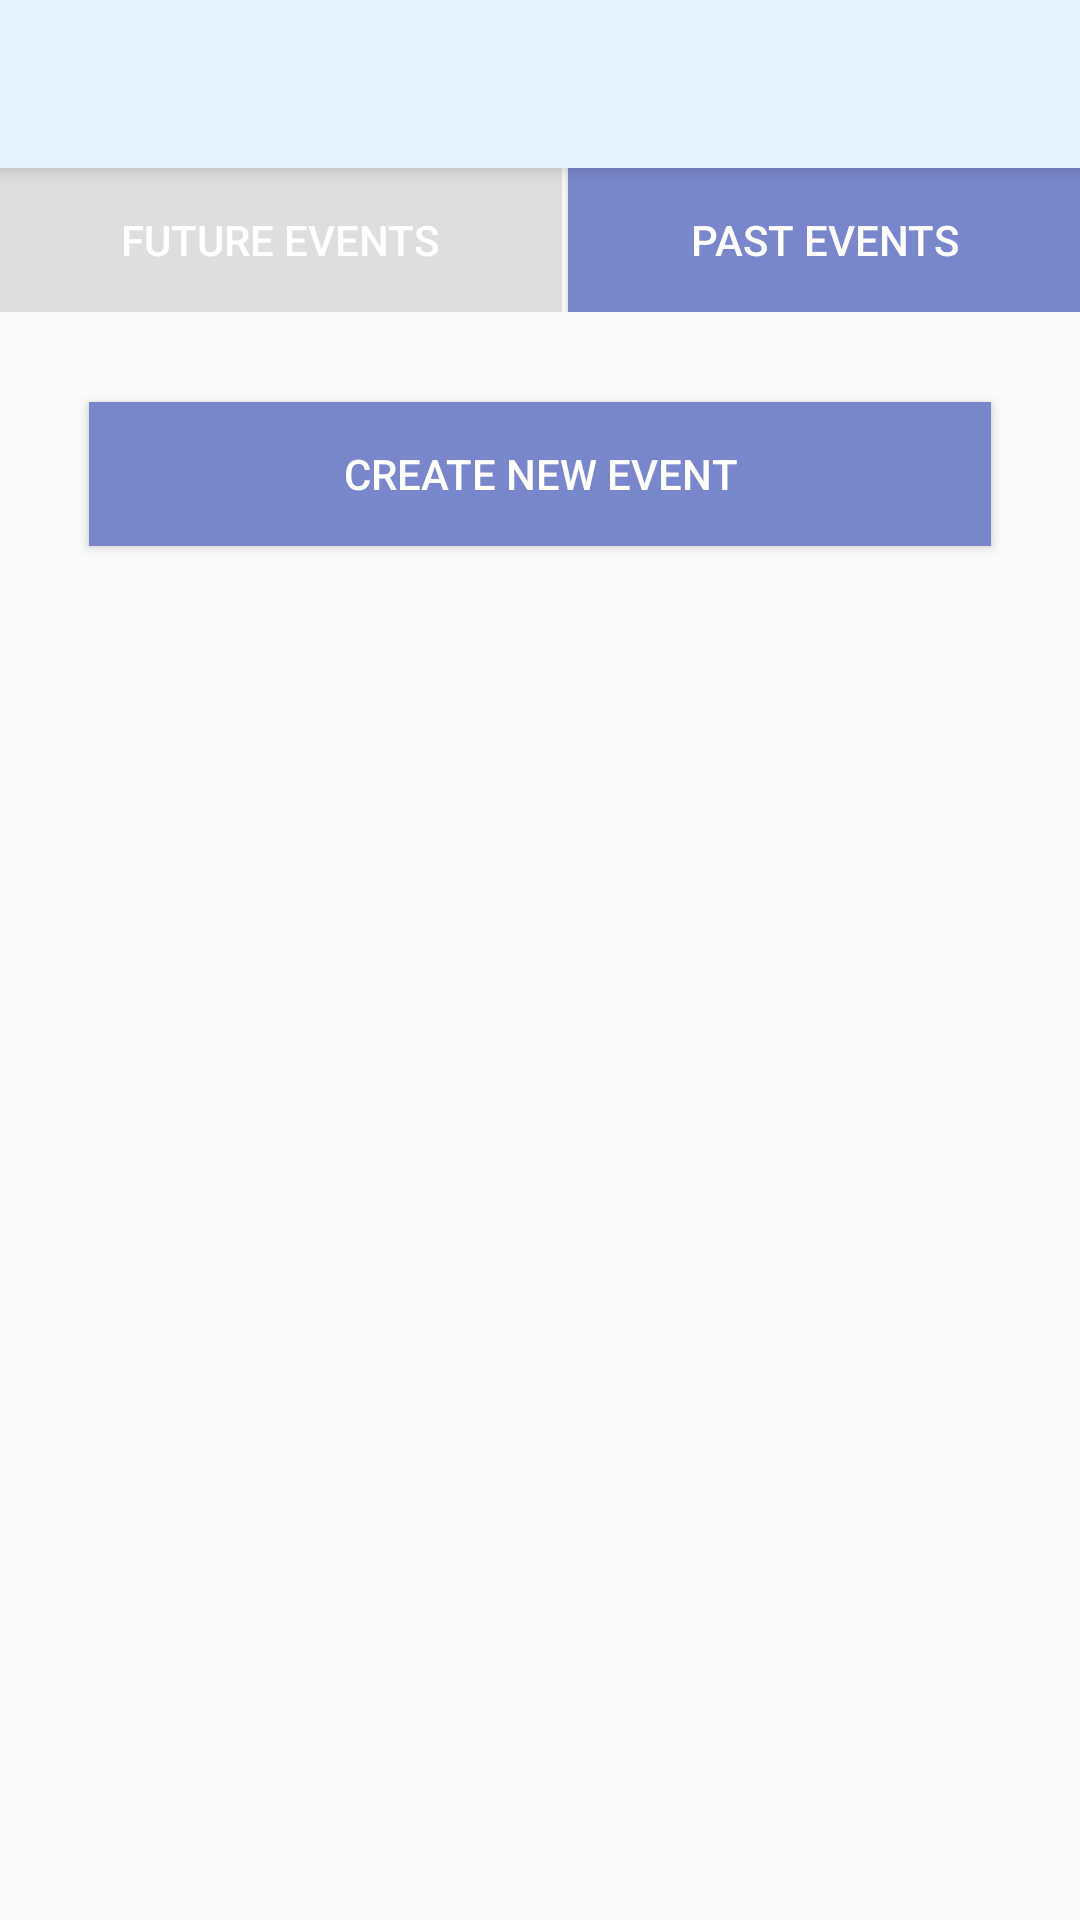

Write the Android layout XML for this screen, with the resource values it uses.
<!-- AndroidManifest.xml: application theme AppTheme -->
<!-- res/layout/activity_main.xml -->
<?xml version="1.0" encoding="utf-8"?>
<LinearLayout
    xmlns:android="http://schemas.android.com/apk/res/android"
    xmlns:app="http://schemas.android.com/apk/res-auto"
    android:layout_width="match_parent"
    android:layout_height="wrap_content"
    android:orientation="vertical">

    <android.support.v7.widget.Toolbar
        android:id="@+id/main_toolbar"
        android:layout_width="match_parent"
        android:layout_height="?attr/actionBarSize"
        android:background="?attr/colorPrimary"
        android:elevation="4dp"
        android:theme="@style/ThemeOverlay.AppCompat.ActionBar"
        app:popupTheme="@style/ThemeOverlay.AppCompat.Light"/>

    <RelativeLayout xmlns:android="http://schemas.android.com/apk/res/android"
        xmlns:tools="http://schemas.android.com/tools"
        android:layout_width="match_parent"
        android:layout_height="match_parent"
        android:paddingBottom="@dimen/activity_vertical_margin"
        android:paddingLeft="@dimen/activity_horizontal_margin"
        android:paddingRight="@dimen/activity_horizontal_margin"
        android:paddingTop="@dimen/activity_vertical_margin"
        tools:context="com.gacsoft.letsmeethere.MainActivity">
        
        <LinearLayout
            android:id="@+id/futurepast"
            android:layout_width="match_parent"
            android:layout_height="wrap_content"
            android:orientation="horizontal">
            <Button
                android:id="@+id/futureButton"
                android:layout_width="wrap_content"
                android:layout_height="wrap_content"
                android:text="@string/future"
                android:onClick="onFutureClicked"
                android:background="@drawable/button"
                android:textColor="@color/white"
                android:layout_weight="0.5"
                android:enabled="false"
                android:layout_marginRight="1dp"/>
            <Button
                android:id="@+id/pastButton"
                android:layout_width="wrap_content"
                android:layout_height="wrap_content"
                android:text="@string/past"
                android:onClick="onPastClicked"
                android:background="@drawable/button"
                android:textColor="@color/white"
                android:layout_weight="0.5"
                android:enabled="true"
                android:layout_marginLeft="1dp"/>
        </LinearLayout>


        <ListView
            android:id="@+id/eventList"
            android:layout_marginTop="10dp"
            android:layout_marginBottom="20dp"
            android:drawSelectorOnTop="true"
            android:layout_below="@id/futurepast"
            android:divider="@android:color/transparent"
            android:dividerHeight="5dp"
            android:layout_width="match_parent"
            android:layout_height="wrap_content">
        </ListView>

        <Button
            android:id="@+id/newEventButton"
            android:layout_width="match_parent"
            android:layout_height="wrap_content"
            android:layout_marginLeft="30dp"
            android:layout_marginRight="30dp"
            android:text="@string/newEvent"
            android:layout_below="@id/eventList"
            android:onClick="onNewEventClicked"
            android:background="@drawable/button"
            android:textColor="@color/white"/>

    </RelativeLayout>
</LinearLayout>
<!-- resources referenced by this layout -->
<resources>
  <color name="white">#FFFFFF</color>
  <!-- drawable button (drawable) -->
  <?xml version="1.0" encoding="utf-8"?>
  <selector xmlns:android="http://schemas.android.com/apk/res/android">
      <item
          android:state_enabled="false"
          android:drawable="@drawable/button_disabled" />
      <item
          android:state_pressed="true"
          android:state_enabled="true"
          android:drawable="@drawable/button_pressed" />
      <item
          android:state_focused="true"
          android:state_enabled="true"
          android:drawable="@drawable/button_enabled" />
      <item
          android:state_enabled="true"
          android:drawable="@drawable/button_enabled" />
  </selector>
  <string name="future">Future Events</string>
  <string name="newEvent">CREATE NEW EVENT</string>
  <string name="past">Past Events</string>
  <style name="AppTheme" parent="Theme.AppCompat.Light.DarkActionBar">
          
          <item name="colorPrimary">@color/colorPrimary</item>
          <item name="colorPrimaryDark">@color/colorPrimaryDark</item>
          <item name="colorAccent">@color/colorAccent</item>
          <item name="windowActionBar">false</item>
          <item name="windowNoTitle">true</item>
          
          <item name="android:listViewStyle">@style/listViewStyle</item>
      </style>
  <!-- drawable button_disabled (drawable) -->
  <?xml version="1.0" encoding="utf-8"?>
  <shape xmlns:android="http://schemas.android.com/apk/res/android" android:shape="rectangle">
      <gradient
          android:startColor="@color/colorDisabled"
          android:centerColor="@color/colorDisabled"
          android:endColor="@color/colorDisabled"
          android:angle="90"/>
  </shape>
  <!-- drawable button_pressed (drawable) -->
  <?xml version="1.0" encoding="utf-8"?>
  <shape xmlns:android="http://schemas.android.com/apk/res/android" android:shape="rectangle">
      <gradient
          android:startColor="@color/colorPrimaryDark"
          android:centerColor="@color/buttonPressed"
          android:endColor="@color/colorPrimaryDark"
          android:angle="90"/>
  </shape>
  <!-- drawable button_enabled (drawable) -->
  <?xml version="1.0" encoding="utf-8"?>
  <shape xmlns:android="http://schemas.android.com/apk/res/android" android:shape="rectangle">
      <gradient
          android:startColor="@color/colorPrimaryDark"
          android:centerColor="@color/colorPrimaryDark"
          android:endColor="@color/colorPrimaryDark"
          android:angle="90"/>
  </shape>
  <color name="colorPrimary">#e3f2fd</color>
  <color name="colorPrimaryDark">#7986cb</color>
  <color name="colorAccent">#FF4081</color>
  <style name="listViewStyle" parent="android:style/Widget.ListView">
          <item name="background">@color/colorPrimary</item>
          <item name="android:divider">@color/colorPrimary</item>
          <item name="android:dividerHeight">1dp</item>
  
          <item name="android:drawSelectorOnTop">false</item>
          <item name="android:cacheColorHint">#00000000</item>
      </style>
  <color name="colorDisabled">#dedede</color>
  <color name="buttonPressed">#fdd835</color>
</resources>
